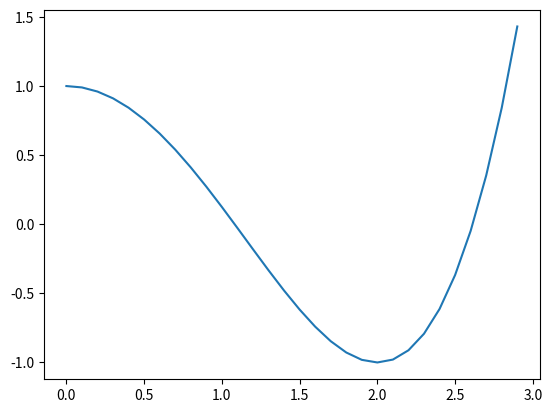

The script that saved this image:
# Author: Gerry Gralton
# E-mail: [email redacted]
# Date: 07/02/2022

# First thing is to import useful modules
import numpy as np
import matplotlib.pyplot as plt

# The function we are looking to optimise:
def func(x):
    return (x**2 - 4)**2 / 8 - 1

# Define a function the approximates the quadratic root of three point
def find_quad_root(function, x_l, x_m, x_u):
    f_l = function(x_l)
    f_m = function(x_m)
    f_u = function(x_u)

    return (f_l*(x_m**2 - x_u**2) + f_m*(x_u**2-x_l**2) + f_u*(x_l**2-x_m**2))\
        / (2*(f_l * (x_m - x_u) + f_m*(x_u-x_l) + f_u * (x_l-x_m)))

# We have data so let's have a look at it before we do anything else
x = np.arange(0, 3, 0.1)    # Generate a list with every number from 0 to three in steps of 0.1
plt.plot(x, func(x))
# plt.show()

# OK, set some bounds for the area to search in
x_lower = 0
x_upper = 3

# Determine the intermediate point and evaluate the function there
x_middle = (x_lower + x_upper) / 2
f_middle = func(x_middle)

# Do the first iteration outside of the loop so we can estimate initial error
x_new = find_quad_root(func, x_lower, x_middle, x_upper)
f_new = func(x_new)

# Now we need to do some iterating to narrow down the area
# Intialise some loop variables
tol = 0.05
error = abs(x_new - x_middle)
count = 1

# Now, iterate!
while (error > tol and count < 100):
    if (x_new > x_lower and x_new < x_middle):
        if (f_new < f_middle):
            x_upper = x_middle
            x_middle = x_new
        else:
            x_lower = x_new
    else:
        if (f_new < f_middle):
            x_lower = x_middle
            x_middle = x_new
        else:
            x_upper = x_new

    # Update all our variables (check the order!)
    f_middle = func(x_middle)

    x_new = find_quad_root(func, x_lower, x_middle, x_upper)
    f_new = func(x_new)

    error = abs(x_new - x_middle)
    count += 1

print("Minima is at: %3.4f" % x_new)
print("Minima found in %i iterations" % count)
